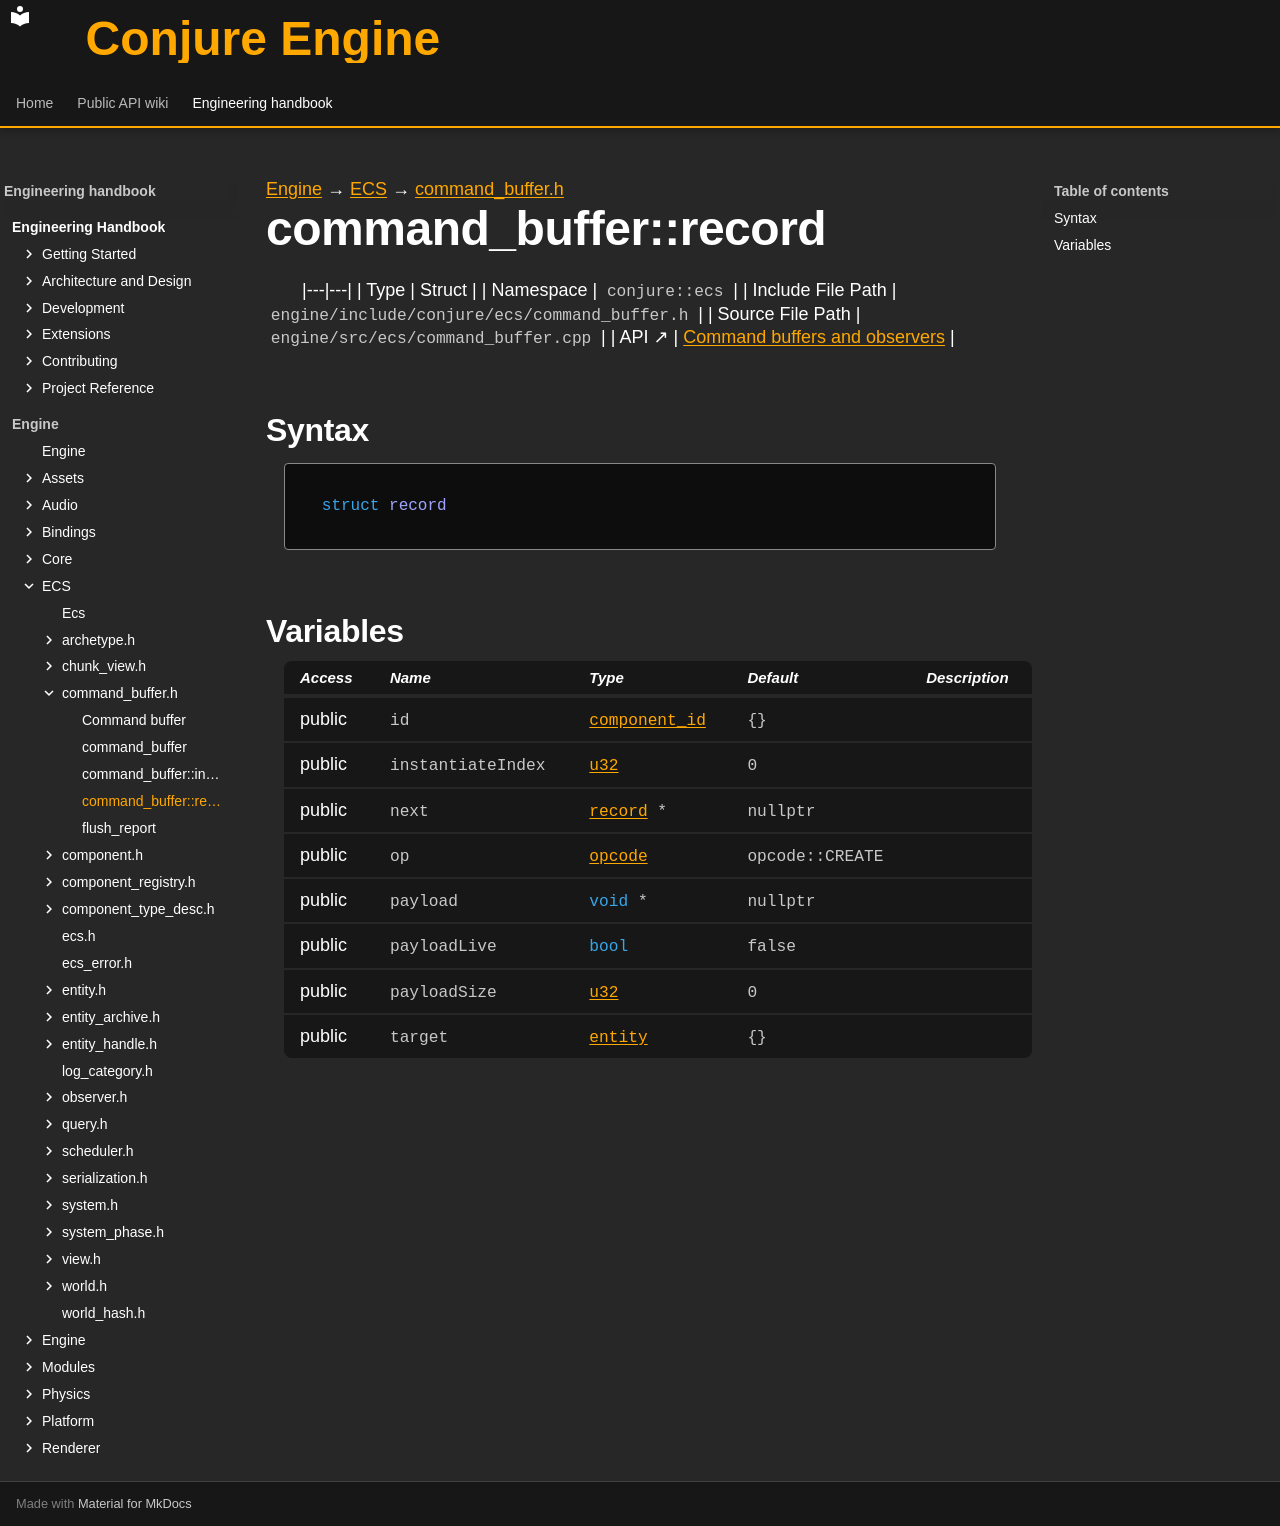

repository: Dozer90/Conjure-Engine · page: handbook/engine/ecs/command-buffer/command-buffer-record.html · generator: mkdocs

---
kind: struct
---

[Engine](../../../engine.md) → [ECS](../../ecs.md) → [command_buffer.h](../command-buffer.md)

# command_buffer::record
<!-- doc-template:type -->

|---|---|
| Type | Struct |
| Namespace | `conjure::ecs` |
| Include File Path | `engine/include/conjure/ecs/command_buffer.h` |
| Source File Path | `engine/src/ecs/command_buffer.cpp` |
| API ↗ | [Command buffers and observers](../../../../api/ecs/command-buffers-and-observers.md) |

## Syntax

```cpp
struct record
```







## Variables

<table class="variable-table">
<thead><tr><th>Access</th><th>Name</th><th>Type</th><th>Default</th><th>Description</th></tr></thead>
<tbody>
<tr><td>public</td><td><code class="signature">id</code></td><td><code class="signature"><a href="../component/component-id.html">component_id</a></code></td><td><code class="signature">{}</code></td><td></td></tr>
<tr><td>public</td><td><code class="signature">instantiate<wbr>Index</code></td><td><code class="signature"><a href="../../core/types.html#symbol-u32">u32</a></code></td><td><code class="signature"><span class="mi">0</span></code></td><td></td></tr>
<tr><td>public</td><td><code class="signature">next</code></td><td><code class="signature"><a href="command-buffer-record.html">record</a> *</code></td><td><code class="signature">nullptr</code></td><td></td></tr>
<tr><td>public</td><td><code class="signature">op</code></td><td><code class="signature"><a href="../command-buffer.html#symbol-command-buffer-opcode">opcode</a></code></td><td><code class="signature">opcode::CREATE</code></td><td></td></tr>
<tr><td>public</td><td><code class="signature">payload</code></td><td><code class="signature"><span class="k">void</span> *</code></td><td><code class="signature">nullptr</code></td><td></td></tr>
<tr><td>public</td><td><code class="signature">payloadLive</code></td><td><code class="signature"><span class="k">bool</span></code></td><td><code class="signature">false</code></td><td></td></tr>
<tr><td>public</td><td><code class="signature">payloadSize</code></td><td><code class="signature"><a href="../../core/types.html#symbol-u32">u32</a></code></td><td><code class="signature"><span class="mi">0</span></code></td><td></td></tr>
<tr><td>public</td><td><code class="signature">target</code></td><td><code class="signature"><a href="../entity/entity.html">entity</a></code></td><td><code class="signature">{}</code></td><td></td></tr>
</tbody>
</table>

<!-- doc-content:notes:start -->

<!-- doc-content:notes:end -->

<!-- doc-legacy-anchors:start -->
<a id="constructors"></a>
<a id="destructors"></a>
<a id="functions"></a>
<!-- doc-legacy-anchors:end -->
